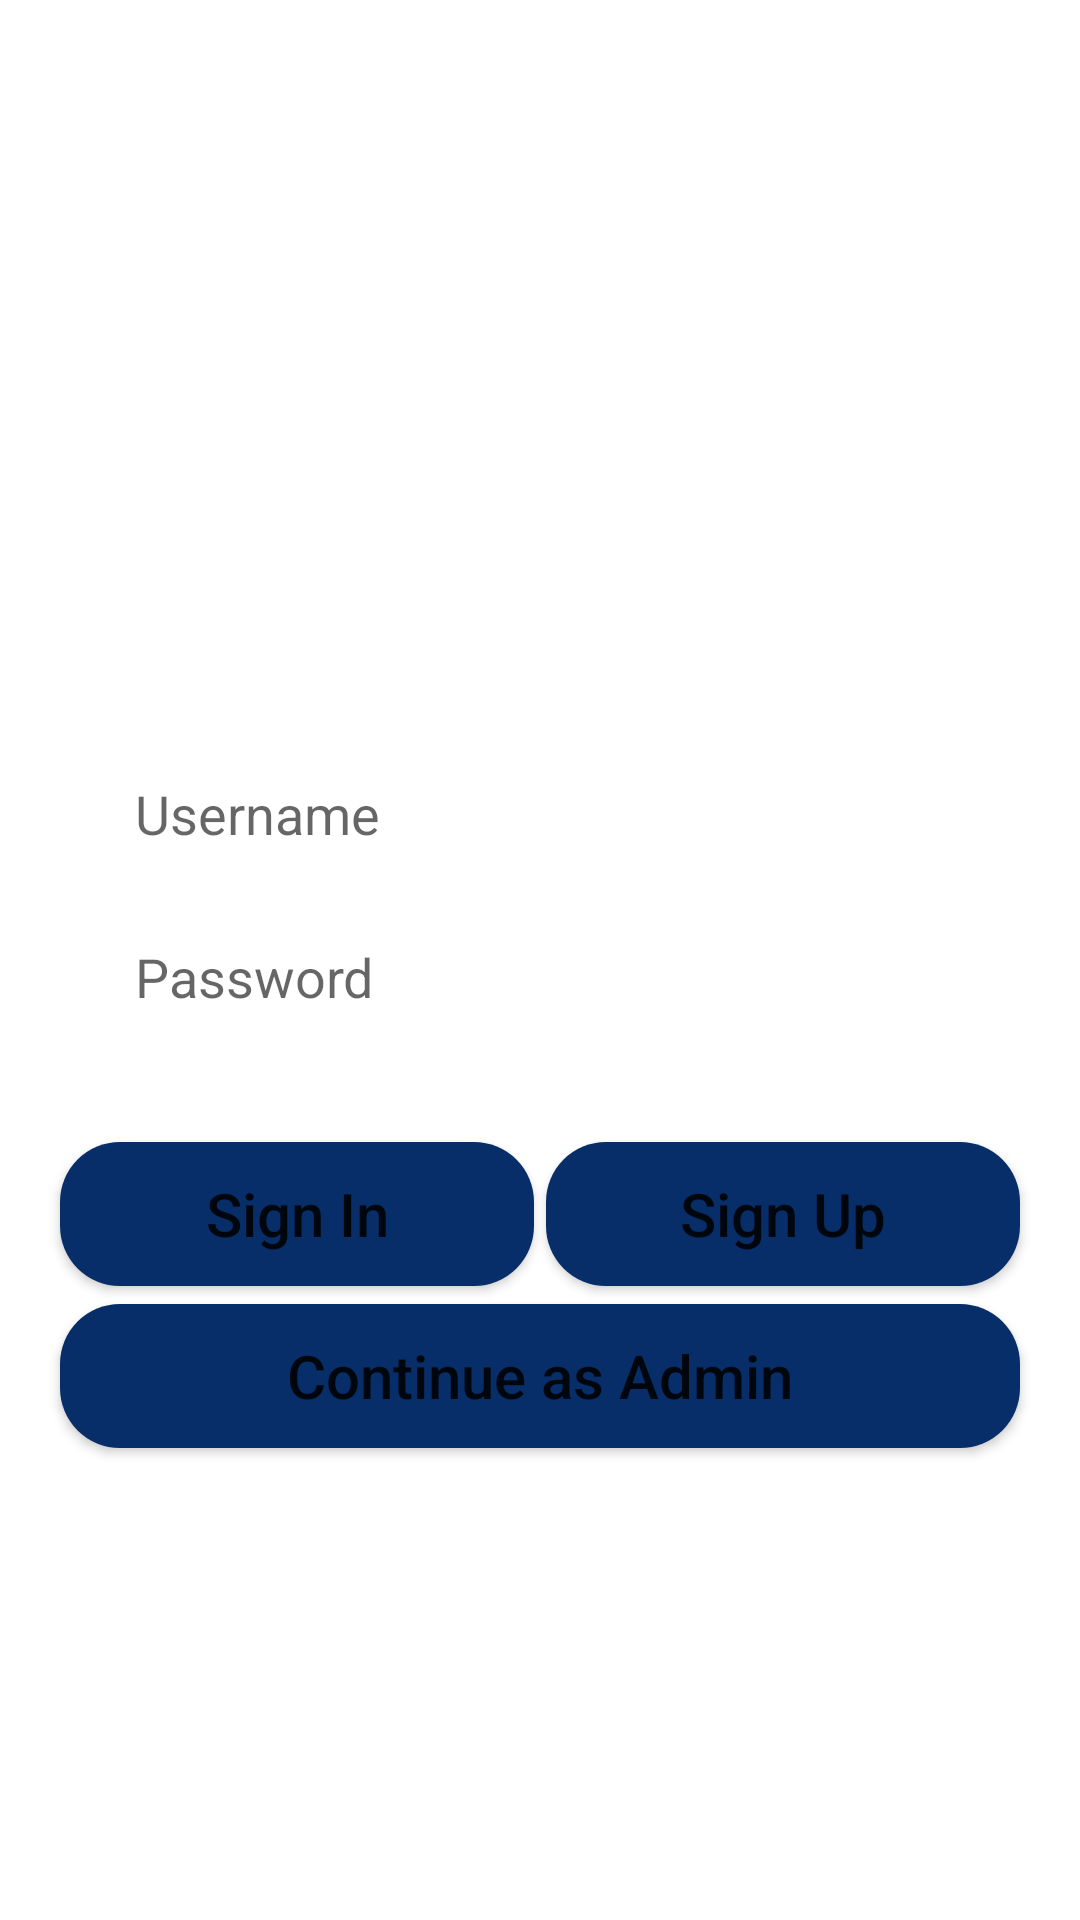

Produce the Android XML layout that renders to this screen, including the resource entries it uses.
<!-- AndroidManifest.xml: application theme Theme.StudentsApp -->
<!-- res/layout/activity_signin.xml -->
<?xml version="1.0" encoding="utf-8"?>
<androidx.constraintlayout.widget.ConstraintLayout xmlns:android="http://schemas.android.com/apk/res/android"
    xmlns:app="http://schemas.android.com/apk/res-auto"
    xmlns:tools="http://schemas.android.com/tools"
    android:layout_width="match_parent"
    android:layout_height="match_parent"
    tools:context=".Signin">


    <EditText
        android:id="@+id/username"
        android:layout_width="0dp"
        android:layout_height="wrap_content"
        android:layout_marginStart="30dp"
        android:layout_marginTop="244dp"
        android:layout_marginEnd="30dp"
        android:background="@drawable/custom_input"
        android:elevation="10dp"
        android:ems="10"
        android:hint="Username"
        android:inputType="textPassword"
        android:padding="15dp"
        app:layout_constraintBottom_toTopOf="@+id/password"
        app:layout_constraintEnd_toEndOf="parent"
        app:layout_constraintHorizontal_bias="0.5"
        app:layout_constraintStart_toStartOf="parent"
        app:layout_constraintTop_toTopOf="parent" />

    <EditText
        android:id="@+id/password"
        android:layout_width="0dp"
        android:layout_height="wrap_content"
        android:layout_marginStart="30dp"
        android:layout_marginEnd="30dp"
        android:background="@drawable/custom_input"
        android:elevation="10dp"
        android:ems="10"
        android:hint="Password"
        android:inputType="textPersonName"
        android:padding="15dp"
        app:layout_constraintBottom_toTopOf="@+id/signup"
        app:layout_constraintEnd_toEndOf="parent"
        app:layout_constraintHorizontal_bias="0.5"
        app:layout_constraintStart_toStartOf="parent"
        app:layout_constraintTop_toBottomOf="@+id/username" />

    <Button
        android:id="@+id/signup"
        android:layout_width="0dp"
        android:layout_height="wrap_content"
        android:layout_marginStart="2dp"
        android:layout_marginEnd="20dp"
        android:background="@drawable/custom_button"
        android:text="Sign Up"
        android:textAllCaps="false"
        android:textSize="20sp"
        app:layout_constraintBaseline_toBaselineOf="@+id/signin"
        app:layout_constraintEnd_toEndOf="parent"
        app:layout_constraintHorizontal_bias="0.5"
        app:layout_constraintStart_toEndOf="@+id/signin" />

    <Button
        android:id="@+id/signin"
        android:layout_width="0dp"
        android:layout_height="wrap_content"
        android:layout_marginStart="20dp"
        android:layout_marginTop="28dp"
        android:layout_marginEnd="2dp"
        android:background="@drawable/custom_button"
        android:gravity="center"
        android:text="Sign In"
        android:textAllCaps="false"
        android:textSize="20sp"
        app:layout_constraintBottom_toTopOf="@+id/admin_button"
        app:layout_constraintEnd_toStartOf="@+id/signup"
        app:layout_constraintHorizontal_bias="0.5"
        app:layout_constraintStart_toStartOf="parent"
        app:layout_constraintTop_toBottomOf="@+id/password"
        app:layout_constraintVertical_bias="0.0" />

    <Button
        android:id="@+id/admin_button"
        android:layout_width="0dp"
        android:layout_height="48dp"
        android:layout_marginStart="20dp"
        android:layout_marginTop="20dp"
        android:layout_marginEnd="20dp"
        android:layout_marginBottom="232dp"
        android:background="@drawable/custom_button"
        android:text="Continue as Admin"
        android:textAllCaps="false"
        android:textSize="20sp"
        app:layout_constraintBottom_toBottomOf="parent"
        app:layout_constraintEnd_toEndOf="parent"
        app:layout_constraintHorizontal_bias="0.0"
        app:layout_constraintStart_toStartOf="parent"
        app:layout_constraintTop_toBottomOf="@+id/signup"
        app:layout_constraintVertical_bias="0.157" />
</androidx.constraintlayout.widget.ConstraintLayout>
<!-- resources referenced by this layout -->
<resources>
  <!-- drawable custom_button (drawable) -->
  <?xml version="1.0" encoding="utf-8"?>
  <shape android:shape="rectangle" xmlns:android="http://schemas.android.com/apk/res/android">
  
  <solid android:color="#072E69"/>
  <corners android:radius="20dp"/>
  </shape>
  <style name="Theme.StudentsApp" parent="Theme.MaterialComponents.DayNight.NoActionBar">
          
          <item name="colorPrimary">@color/purple_500</item>
          <item name="colorPrimaryVariant">@color/custom</item>
          <item name="colorOnPrimary">@color/white</item>
          
          <item name="colorSecondary">@color/teal_200</item>
          <item name="colorSecondaryVariant">@color/teal_700</item>
          <item name="colorOnSecondary">@color/black</item>
          
          <item name="android:statusBarColor" tools:targetApi="l">?attr/colorPrimaryVariant</item>
          
      </style>
  <color name="purple_500">#072E69</color>
  <color name="custom">#072E69</color>
  <color name="white">#FFFFFFFF</color>
  <color name="teal_200">#FF03DAC5</color>
  <color name="teal_700">#FF018786</color>
  <color name="black">#FF000000</color>
</resources>
